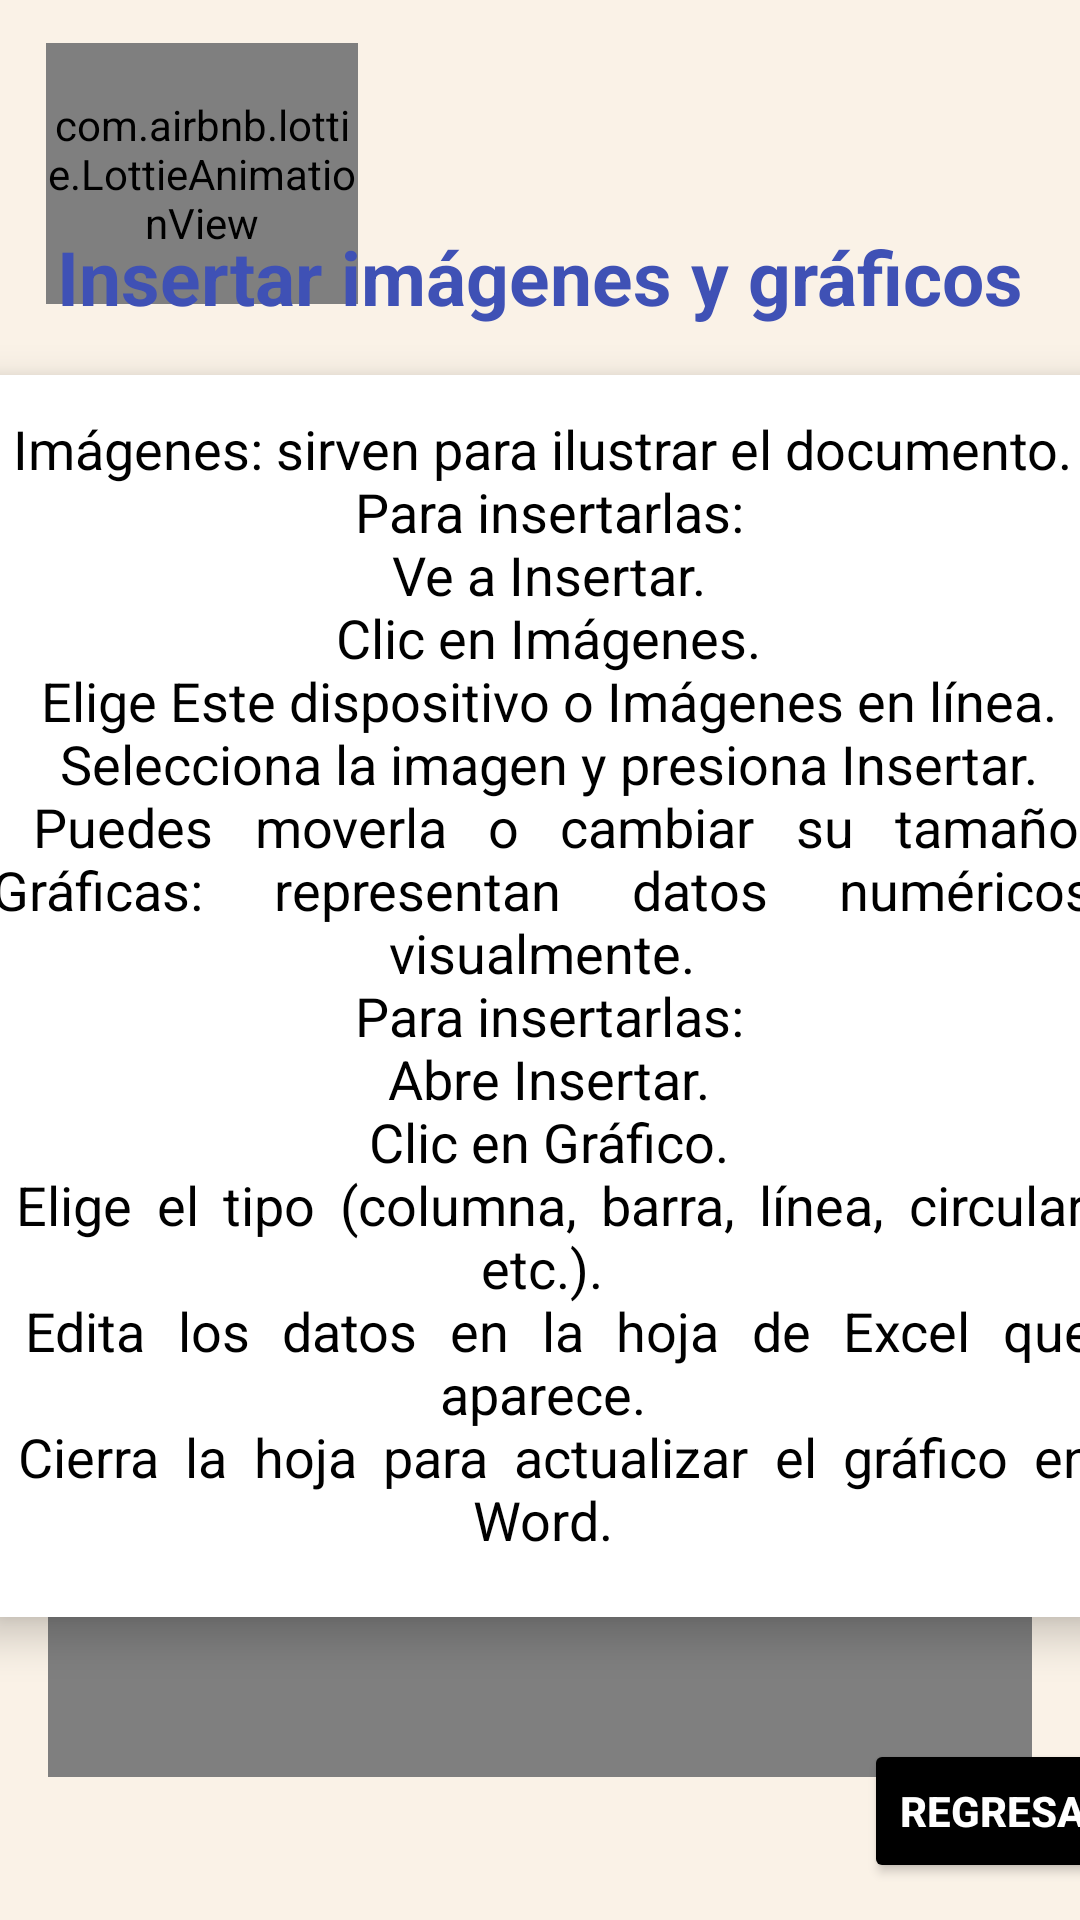

Layout XML and referenced resources for this Android screen:
<!-- AndroidManifest.xml: application theme Theme.TecnoSchoolApp -->
<!-- res/layout/activity_insertar_imagenes_w.xml -->
<?xml version="1.0" encoding="utf-8"?>
<androidx.constraintlayout.widget.ConstraintLayout xmlns:android="http://schemas.android.com/apk/res/android"
    xmlns:app="http://schemas.android.com/apk/res-auto"
    xmlns:tools="http://schemas.android.com/tools"
    android:id="@+id/main"
    android:layout_width="match_parent"
    android:layout_height="match_parent"
    tools:context=".Insertar_ImagenesW"
    android:background="@drawable/crema">

    <com.airbnb.lottie.LottieAnimationView
        android:id="@+id/lottieAnimationView"
        android:layout_width="104dp"
        android:layout_height="87dp"
        app:layout_constraintBottom_toBottomOf="parent"
        app:layout_constraintEnd_toEndOf="parent"
        app:layout_constraintHorizontal_bias="0.06"
        app:layout_constraintStart_toStartOf="parent"
        app:layout_constraintTop_toTopOf="parent"
        app:layout_constraintVertical_bias="0.026"
        app:lottie_autoPlay="true"
        app:lottie_fileName="Word.json"
        app:lottie_imageAssetsFolder="assets"
        app:lottie_loop="true" />

    <TextView
        android:id="@+id/textView29"
        android:layout_width="wrap_content"
        android:layout_height="wrap_content"
        android:text="@string/name_insertar"
        android:textColor="@color/AZUL"
        android:textSize="25sp"
        android:textStyle="bold"
        app:layout_constraintBottom_toBottomOf="parent"
        app:layout_constraintEnd_toEndOf="parent"
        app:layout_constraintStart_toStartOf="parent"
        app:layout_constraintTop_toTopOf="parent"
        app:layout_constraintVertical_bias="0.124" />

    <FrameLayout
        android:id="@+id/card_atajo"
        android:layout_width="371dp"
        android:layout_height="414dp"
        android:layout_margin="16dp"
        android:layout_marginTop="56dp"
        android:background="@drawable/cafe"
        android:elevation="8dp"
        app:layout_constraintBottom_toBottomOf="parent"
        app:layout_constraintEnd_toEndOf="parent"
        app:layout_constraintHorizontal_bias="0.492"
        app:layout_constraintStart_toStartOf="parent"
        app:layout_constraintTop_toBottomOf="@id/textView29"
        app:layout_constraintVertical_bias="0.0">

        <LinearLayout
            android:id="@+id/parte_trasera"
            android:layout_width="match_parent"
            android:layout_height="match_parent"
            android:gravity="center"
            android:orientation="vertical"
            android:visibility="gone">


            <ImageView
                android:id="@+id/imagen2"
                android:layout_width="400dp"
                android:layout_height="450dp"
                android:contentDescription="@string/app_name"
                android:scaleType="centerCrop"
                android:src="@drawable/img_3" />


        </LinearLayout>

        <LinearLayout
            android:id="@+id/parte_frontal"
            android:layout_width="match_parent"
            android:layout_height="match_parent"
            android:background="@color/design_default_color_on_primary"
            android:gravity="center"
            android:orientation="vertical">

            <TextView
                android:id="@+id/texto"
                android:layout_width="367dp"
                android:layout_height="match_parent"
                android:layout_marginBottom="8dp"
                android:gravity="center"
                android:justificationMode="inter_word"
                android:text="@string/name_imagenes"
                android:textColor="@android:color/black"
                android:textSize="18sp"
                android:textStyle="normal" />

        </LinearLayout>


    </FrameLayout>

    <Button
        android:id="@+id/btnRegresar"
        android:layout_width="wrap_content"
        android:layout_height="wrap_content"
        android:layout_marginStart="288dp"
        android:text="@string/name_Regresar"
        app:layout_constraintBottom_toBottomOf="parent"
        app:layout_constraintStart_toStartOf="parent"
        app:layout_constraintTop_toTopOf="parent"
        app:layout_constraintVertical_bias="0.979"
        android:backgroundTint="@color/black"
        android:textStyle="bold"
        android:textColor="@color/white"/>

    <VideoView
        android:id="@+id/videoView"
        android:layout_width="match_parent"
        android:layout_height="200dp"
        android:layout_margin="16dp"
        app:layout_constraintBottom_toBottomOf="parent"
        app:layout_constraintEnd_toEndOf="parent"
        app:layout_constraintHorizontal_bias="0.593"
        app:layout_constraintStart_toStartOf="parent"
        app:layout_constraintTop_toTopOf="parent"
        app:layout_constraintVertical_bias="0.922" />

</androidx.constraintlayout.widget.ConstraintLayout>
<!-- resources referenced by this layout -->
<resources>
  <color name="AZUL">#3F51B5</color>
  <color name="black">#000000</color>
  <color name="white">#FFFFFF</color>
  <!-- drawable cafe: jpeg bitmap (drawable, 3702 bytes) -->
  <!-- drawable crema: jpeg bitmap (drawable, 10116 bytes) -->
  <!-- drawable img_3: png bitmap (drawable, 44963 bytes) -->
  <string name="app_name">TecnoSchool App</string>
  <string name="name_Regresar">Regresar</string>
  <string name="name_imagenes">Imágenes: sirven para ilustrar el documento.\n
          Para insertarlas:\n
          Ve a Insertar.\n
          Clic en Imágenes.\n
          Elige Este dispositivo o Imágenes en línea.\n
          Selecciona la imagen y presiona Insertar.\n
          Puedes moverla o cambiar su tamaño.
          Gráficas: representan datos numéricos visualmente.\n
          Para insertarlas:\n
          Abre Insertar.\n
          Clic en Gráfico.\n
          Elige el tipo (columna, barra, línea, circular, etc.).\n
          Edita los datos en la hoja de Excel que aparece.\n
          Cierra la hoja para actualizar el gráfico en Word.
      </string>
  <string name="name_insertar">Insertar imágenes y gráficos</string>
  <style name="Theme.TecnoSchoolApp" parent="Base.Theme.TecnoSchoolApp" />
  <style name="Base.Theme.TecnoSchoolApp" parent="Theme.Material3.DayNight.NoActionBar">
          
          
      </style>
</resources>
